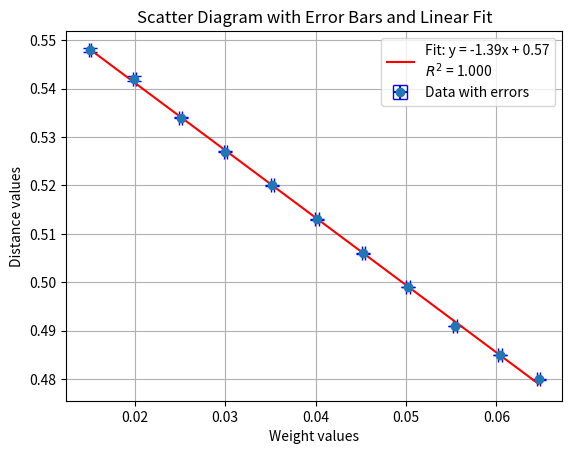

Source code (Python):
import matplotlib.pyplot as plt
import numpy as np

# Example data – replace with your actual values
distance = np.array([548,542,534,527,520,513,506,499,491,485,480])
distance = distance/1000
weight = np.array([0.01503, 0.01996, 0.02507, 0.03,0.03523, 0.04016,0.04527,0.0502,0.05543,0.06036,0.06467])
dis_err = np.array([39,53,7.2,7.1,9,4.9,5,6,7.3,5.5,6])
dis_err = dis_err/100000
wght_err = np.array([1, 1.41, 1.41, 1.73, 1.73, 2, 1.73, 2, 2, 2.24, 1.41])
wght_err = wght_err/10000
# Linear fit
coeffs = np.polyfit(weight, distance, 1)  # 1st degree polynomial
slope, intercept = coeffs
fit_line = slope * weight + intercept

# R-squared calculation
y_mean = np.mean(distance)
ss_tot = np.sum((distance - y_mean) ** 2)
ss_res = np.sum((distance - fit_line) ** 2)
r_squared = 1 - (ss_res / ss_tot)

# Plotting
plt.errorbar(weight, distance, xerr=wght_err, yerr=dis_err, fmt='o', ecolor='blue', capsize=5, label='Data with errors')
plt.plot(weight, fit_line, 'r-', label=f'Fit: y = {slope:.2f}x + {intercept:.2f}\n$R^2$ = {r_squared:.3f}')

# Labels and legend
plt.xlabel('Weight values')
plt.ylabel('Distance values')
plt.title('Scatter Diagram with Error Bars and Linear Fit')
plt.grid(True)
plt.legend()

# Show plot
plt.show()
